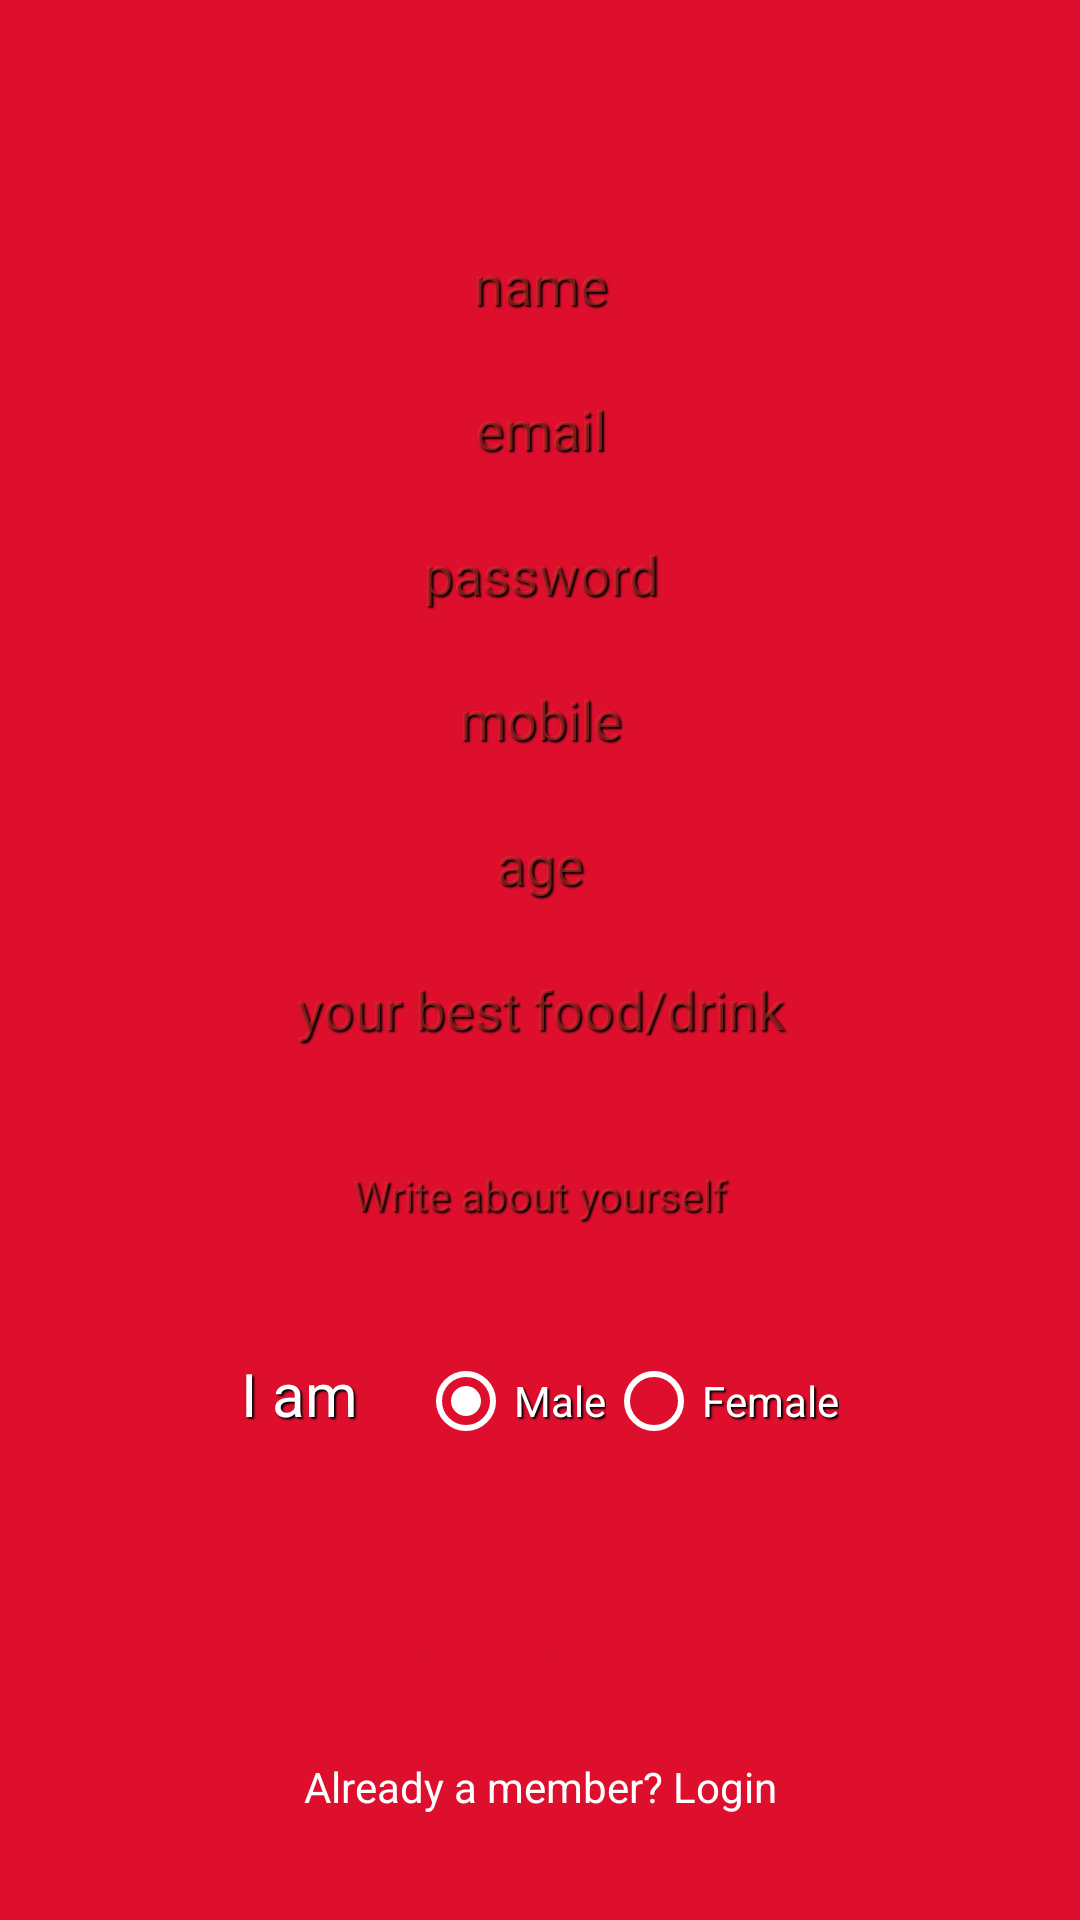

Android layout source for this screen:
<!-- AndroidManifest.xml: application theme AppTheme -->
<!-- res/layout/activity_registration.xml -->
<?xml version="1.0" encoding="utf-8"?>
<LinearLayout xmlns:android="http://schemas.android.com/apk/res/android"
    android:layout_width="fill_parent"
    android:layout_height="fill_parent"
    android:gravity="bottom"
    android:orientation="vertical"
    android:background="@color/main_red"

    android:padding="10dp" >
    <LinearLayout
        android:layout_width="match_parent"
        android:layout_height="wrap_content"
        android:layout_gravity="center"
        android:orientation="vertical"

        android:paddingBottom="10dp"

        android:paddingLeft="20dp"
        android:paddingRight="20dp" >

        <EditText
            android:id="@+id/signup_input_name"
            android:layout_width="match_parent"
            android:layout_height="wrap_content"
            android:elevation="6dp"


            android:paddingLeft="7dp"
            android:layout_marginTop="10dp"
            android:background="@xml/circ_text_view_button"
            android:textAlignment="center"
            android:backgroundTint="@color/white"
            android:textColor="@color/main_red"
            android:textColorHint="@color/editText_Hint"
            android:padding="@dimen/text_view_padding"

            android:shadowColor="#000000"
            android:shadowRadius="1"
            android:shadowDy="2"
            android:shadowDx="2"



            android:ems="10"
            android:hint="name"/>


        <EditText
            android:id="@+id/signup_input_email"
            android:layout_width="match_parent"
            android:layout_height="wrap_content"

            android:layout_marginTop="10dp"
            android:background="@xml/circ_text_view_button"
            android:paddingLeft="7dp"
            android:textAlignment="center"
            android:backgroundTint="@color/white"
            android:textColor="@color/main_red"
            android:textColorHint="@color/editText_Hint"
            android:padding="@dimen/text_view_padding"

            android:shadowColor="#000000"
            android:shadowRadius="1"
            android:shadowDy="2"
            android:shadowDx="2"

            android:ems="10"
            android:inputType="textEmailAddress"
            android:hint="email" />


        <EditText
            android:id="@+id/signup_input_password"
            android:layout_width="match_parent"
            android:layout_height="wrap_content"

            android:layout_marginTop="10dp"
            android:background="@xml/circ_text_view_button"
            android:paddingLeft="7dp"
            android:textAlignment="center"
            android:backgroundTint="@color/white"
            android:textColor="@color/main_red"
            android:textColorHint="@color/editText_Hint"
            android:padding="@dimen/text_view_padding"

            android:shadowColor="#000000"
            android:shadowRadius="1"
            android:shadowDy="2"
            android:shadowDx="2"


            android:ems="10"
            android:inputType="textPassword"
            android:hint="password" />


        <EditText
            android:id="@+id/signup_input_phone"
            android:layout_width="match_parent"
            android:layout_height="wrap_content"

            android:layout_marginTop="10dp"
            android:background="@xml/circ_text_view_button"
            android:backgroundTint="@color/white"
            android:ems="10"
            android:hint="mobile"
            android:inputType="phone"
            android:padding="@dimen/text_view_padding"

            android:paddingLeft="7dp"
            android:shadowColor="#000000"
            android:shadowDx="2"
            android:shadowDy="2"


            android:shadowRadius="1"
            android:textAlignment="center"
            android:textColor="@color/main_red"
            android:textColorHint="@color/editText_Hint" />

        <EditText
            android:id="@+id/signup_input_age"
            android:layout_width="match_parent"
            android:layout_height="wrap_content"

            android:layout_marginTop="10dp"
            android:background="@xml/circ_text_view_button"
            android:backgroundTint="@color/white"
            android:ems="10"
            android:hint="age"
            android:inputType="number"
            android:padding="@dimen/text_view_padding"

            android:paddingLeft="7dp"
            android:shadowColor="#000000"
            android:shadowDx="2"
            android:shadowDy="2"


            android:shadowRadius="1"
            android:textAlignment="center"
            android:textColor="@color/main_red"
            android:textColorHint="@color/editText_Hint" />

        <EditText
            android:id="@+id/signup_input_bestfood"
            android:layout_width="match_parent"
            android:layout_height="wrap_content"
            android:layout_marginTop="10dp"


            android:background="@xml/circ_text_view_button"
            android:backgroundTint="@color/white"
            android:elevation="6dp"
            android:ems="10"
            android:hint="your best food/drink"
            android:padding="@dimen/text_view_padding"
            android:paddingLeft="7dp"
            android:shadowColor="#000000"

            android:shadowDx="2"
            android:shadowDy="2"
            android:shadowRadius="1"
            android:textAlignment="center"


            android:textColor="@color/main_red"
            android:textColorHint="@color/editText_Hint" />

        <EditText
            android:id="@+id/sign_usr_bio"
            android:layout_width="match_parent"
            android:layout_height="wrap_content"
            android:layout_marginTop="10dp"

            android:background="@xml/circ_text_view_button"
            android:backgroundTint="@color/white"
            android:ems="10"
            android:hint="Write about yourself"
            android:inputType="textMultiLine"
            android:lines="3"
            android:maxLines="6"
            android:padding="@dimen/text_view_padding"
            android:paddingLeft="15dp"
            android:paddingRight="15dp"

            android:shadowColor="#000000"
            android:shadowDx="2"
            android:shadowDy="2"
            android:shadowRadius="1"


            android:textAlignment="center"
            android:textColor="@color/main_red"
            android:textColorHint="@color/editText_Hint"
            android:textSize="14sp" />

        <RelativeLayout
            android:layout_width="match_parent"
            android:layout_height="wrap_content"

            android:layout_gravity="center_horizontal"
            android:layout_marginTop="10dp"
            android:gravity="center_horizontal"

            android:padding="10dp"

            android:paddingTop="20dp"
            android:textAlignment="center"
            android:textColor="@color/main_red"

            android:textColorHint="@color/main_red">

            <TextView
                android:id="@+id/gender_textview"
                android:layout_width="wrap_content"
                android:layout_height="wrap_content"
                android:fontFamily="hint_password"


                android:fontFeatureSettings="hint_password"

                android:paddingRight="15dp"
                android:text="I am "

                android:shadowColor="#000000"
                android:shadowRadius="1"
                android:shadowDy="2"
                android:shadowDx="2"



                android:textAlignment="center"
                android:textColor="@color/white"
                android:textColorHint="@color/editText_Hint"
                android:textSize="20dp" />

            <RadioGroup
                android:id="@+id/gender_radio_group"
                android:layout_width="wrap_content"
                android:layout_height="wrap_content"


                android:layout_toRightOf="@+id/gender_textview"
                android:orientation="horizontal">

                <RadioButton
                    android:id="@+id/male_radio_btn"
                    android:layout_width="wrap_content"
                    android:layout_height="wrap_content"
                    android:buttonTint="@color/white"


                    android:checked="true"
                    android:shadowColor="#000000"
                    android:shadowRadius="1"
                    android:shadowDy="2"
                    android:shadowDx="2"


                    android:text="Male"
                    android:textAlignment="center"

                    android:textColor="@color/white"
                    android:textColorHint="@color/white" />

                <RadioButton
                    android:id="@+id/female_radio_btn"
                    android:layout_width="wrap_content"
                    android:layout_height="wrap_content"
                    android:buttonTint="@color/white"

                    android:shadowColor="#000000"
                    android:shadowRadius="1"
                    android:shadowDy="2"
                    android:shadowDx="2"



                    android:text="Female"
                    android:textColor="@color/white" />
            </RadioGroup>
        </RelativeLayout>

    </LinearLayout>

    <Button
        android:id="@+id/btn_signup"
        style="?android:textAppearanceSmall"
        android:layout_width="match_parent"
        android:layout_height="wrap_content"
        android:layout_gravity="center"
        android:layout_marginTop="20dp"

        android:background="@drawable/circular_button_white"

        android:gravity="center"
        android:layout_marginRight="20dp"
        android:layout_marginLeft="20dp"


        android:onClick="SignUpResult"
        android:text="Sign up"


        android:textColor="@color/main_red"
        android:textSize="20sp"
        android:textStyle="bold" />

    <TextView
        android:id="@+id/sign_in_text"
        android:layout_width="match_parent"
        android:layout_height="wrap_content"
        android:layout_gravity="bottom"
        android:layout_marginTop="15dp"
        android:layout_marginBottom="25dp"
        android:gravity="center"
        android:onClick="signInAlreadyAccount"
        android:text="Already a member? Login"
        android:textColor="@color/white"
        android:textSize="14dp" />
</LinearLayout>
<!-- resources referenced by this layout -->
<resources>
  <color name="editText_Hint">#7EE53935</color>
  <color name="main_red">#DD0F2D</color>
  <color name="white">#FFFFFF</color>
  <dimen name="text_view_padding">7dp</dimen>
  <style name="AppTheme" parent="Theme.AppCompat.Light.DarkActionBar">
          
          <item name="colorPrimary">@color/colorPrimary</item>
          <item name="colorPrimaryDark">@color/colorPrimaryDark</item>
          <item name="colorAccent">@color/colorAccent</item>
      </style>
  <color name="colorPrimary">#DD0F2D</color>
  <color name="colorPrimaryDark">#DD0F2D</color>
  <color name="colorAccent">#CA1630</color>
</resources>
